Dataset: OfficialSpectrogramsMelAUG (GitHub, CesarMVergara/Lung-Sounds-Classification). Classes: crackle, crackle and wheeze, normal, wheeze.

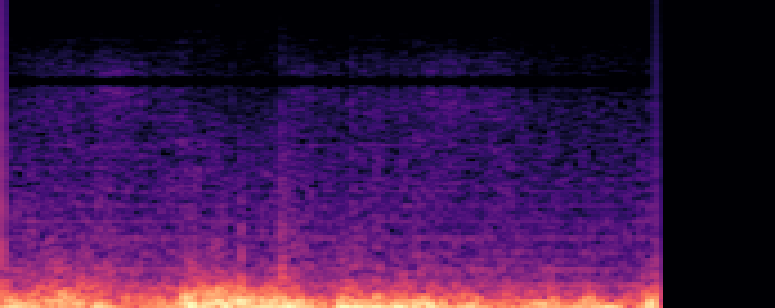
Label: normal

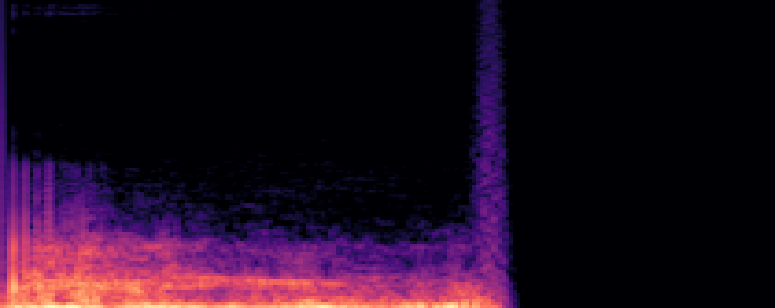
Label: wheeze

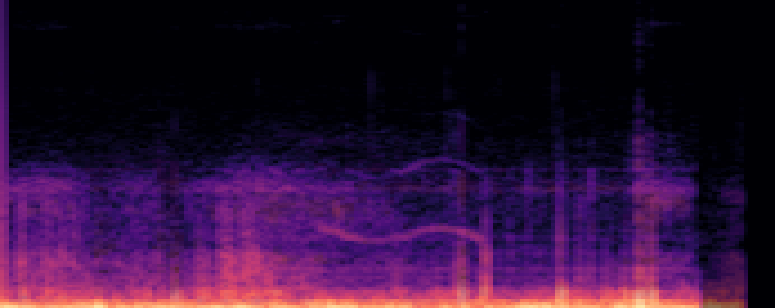
Label: crackle and wheeze

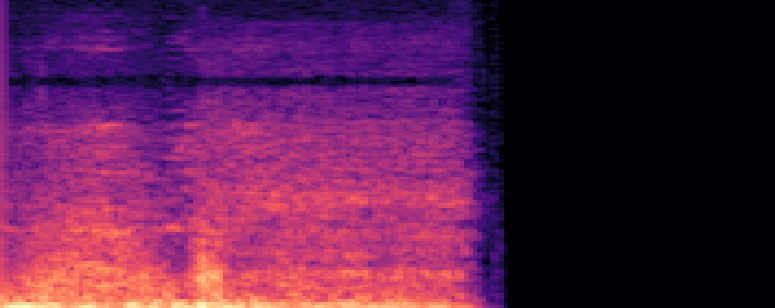
Label: crackle

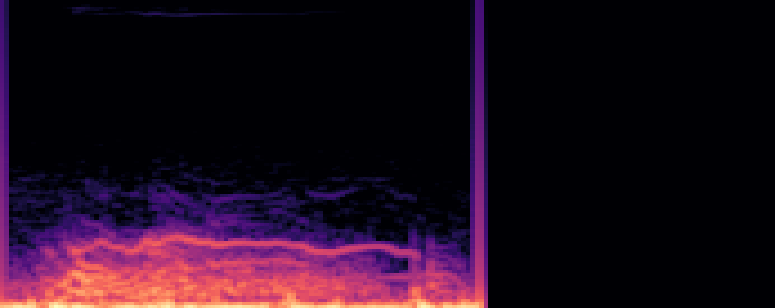
Label: wheeze

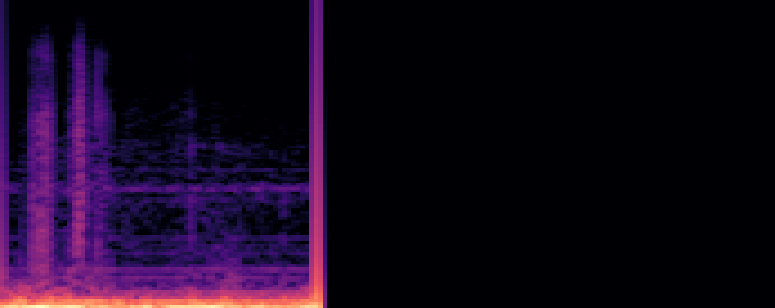
Label: crackle and wheeze
